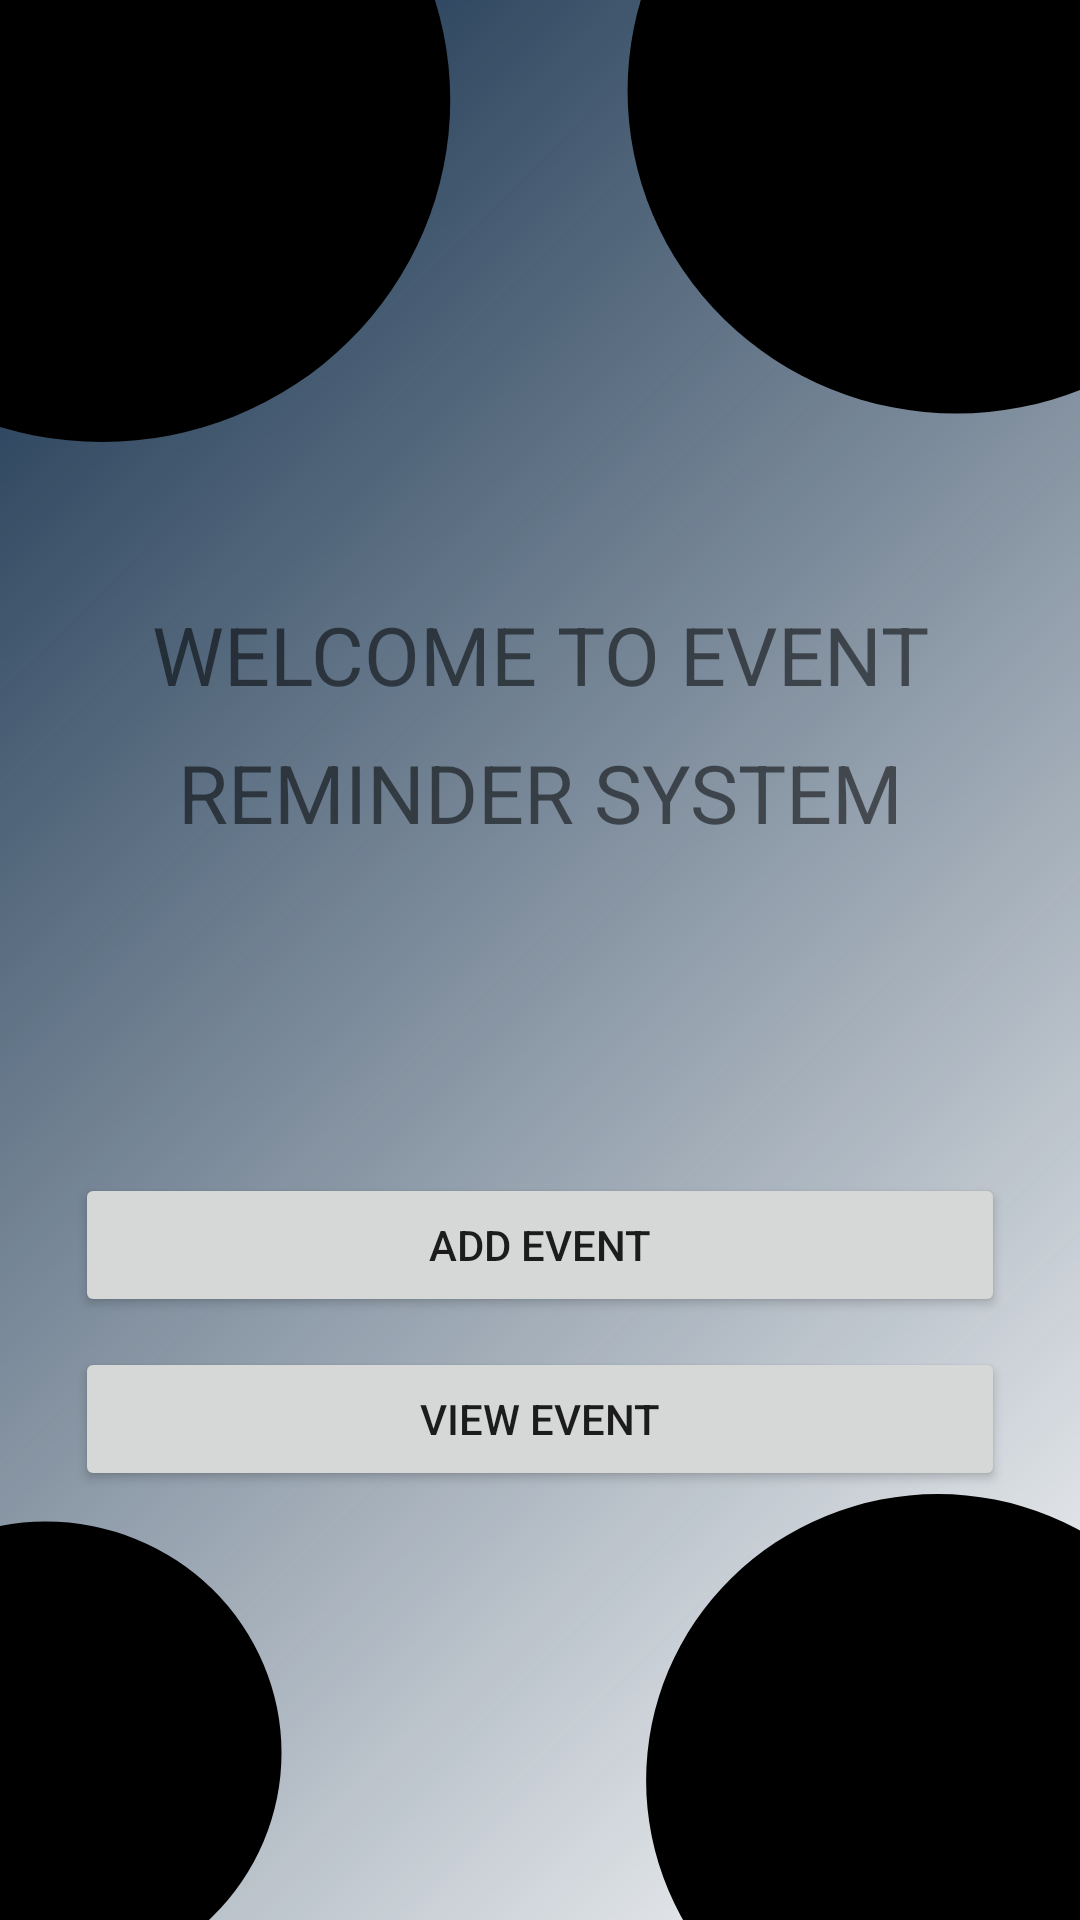

Android layout source for this screen:
<!-- AndroidManifest.xml: application theme Theme.EventReminderSystem -->
<!-- res/layout/activity_index.xml -->
<?xml version="1.0" encoding="utf-8"?>
<RelativeLayout xmlns:android="http://schemas.android.com/apk/res/android"
    xmlns:app="http://schemas.android.com/apk/res-auto"
    xmlns:tools="http://schemas.android.com/tools"
    android:layout_width="match_parent"
    android:layout_height="match_parent"
    tools:context=".IndexActivity"
    android:background="@drawable/index_animation">

    <LinearLayout
        android:layout_width="match_parent"
        android:layout_height="match_parent"
        android:orientation="vertical">
        <Button
            android:id="@+id/logout"
            android:layout_width="wrap_content"
            android:layout_height="wrap_content"
            android:layout_centerHorizontal="true"
            android:layout_marginTop="13dp"
            android:layout_marginLeft="300dp"
            android:text="Log Out"
            tools:layout_editor_absoluteX="148dp"
            tools:layout_editor_absoluteY="266dp"
            android:visibility="gone"/>
        <TextView
            android:layout_width="match_parent"
            android:layout_height="wrap_content"
            android:text="Welcome To Event"
            android:textSize="27dp"
            android:gravity="center"
            android:textAllCaps="true"
            android:layout_marginTop="200dp"/>
        <TextView
            android:layout_width="match_parent"
            android:layout_height="wrap_content"
            android:text="Reminder System"
            android:textSize="27dp"
            android:textAllCaps="true"
            android:gravity="center"
            android:layout_marginTop="10dp"/>

        <Button
            android:id="@+id/addEvent"
            android:layout_width="match_parent"
            android:layout_height="wrap_content"
            android:layout_centerHorizontal="true"
            android:layout_marginTop="109dp"
            android:layout_marginLeft="25dp"
            android:layout_marginRight="25dp"
            android:text="ADD EVENT"
            tools:layout_editor_absoluteX="148dp"
            tools:layout_editor_absoluteY="266dp" />

        <Button
            android:id="@+id/viewEvent"
            android:layout_width="match_parent"
            android:layout_height="wrap_content"
            android:layout_centerHorizontal="true"
            android:layout_marginTop="10dp"
            android:layout_marginLeft="25dp"
            android:layout_marginRight="25dp"
            android:text="VIEW EVENT"
            tools:layout_editor_absoluteX="148dp"
            tools:layout_editor_absoluteY="266dp" />
    </LinearLayout>

</RelativeLayout>
<!-- resources referenced by this layout -->
<resources>
  <!-- drawable index_animation: vector/xml drawable (drawable, 2344 chars, omitted) -->
  <style name="Theme.EventReminderSystem" parent="Theme.MaterialComponents.DayNight.DarkActionBar">
          
          <item name="colorPrimary">@color/purple_500</item>
          <item name="colorPrimaryVariant">@color/purple_700</item>
          <item name="colorOnPrimary">@color/white</item>
          
          <item name="colorSecondary">@color/teal_200</item>
          <item name="colorSecondaryVariant">@color/teal_700</item>
          <item name="colorOnSecondary">@color/black</item>
          
          <item name="android:statusBarColor">?attr/colorPrimaryVariant</item>
          
      </style>
  <!-- not gathered from this repository: default colours our renderer supplied (Android Studio template values) -->
  <color name="purple_500">#FF6200EE</color>
  <color name="purple_700">#FF3700B3</color>
  <color name="teal_200">#FF03DAC5</color>
  <color name="teal_700">#FF018786</color>
  <color name="black">#FF000000</color>
  <color name="white">#FFFFFFFF</color>
</resources>
